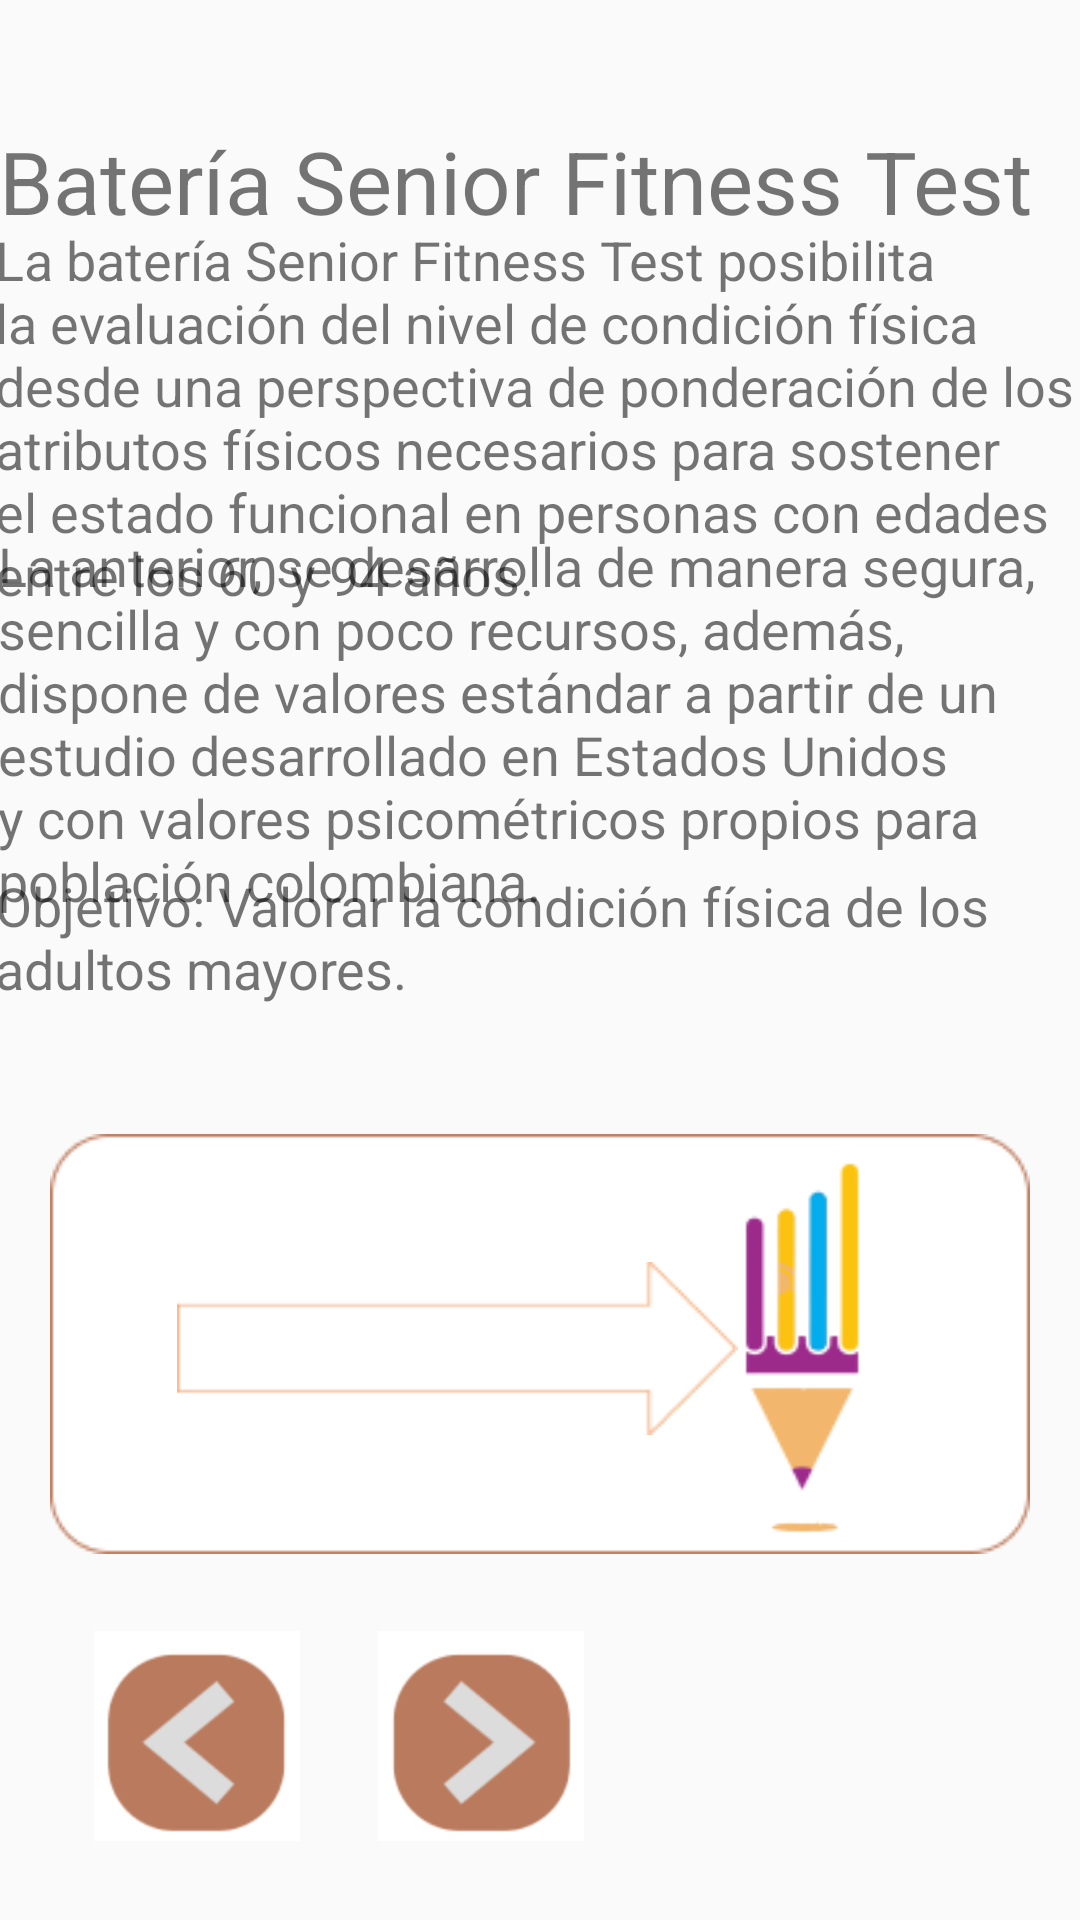

Here is an Android app screen rendered from its layout file. Give the layout XML and the strings, colors and styles it references.
<!-- AndroidManifest.xml: application theme Theme.Design.Light.NoActionBar -->
<!-- res/layout/activity_info_bateria.xml -->
<?xml version="1.0" encoding="utf-8"?>
<androidx.constraintlayout.widget.ConstraintLayout xmlns:android="http://schemas.android.com/apk/res/android"
    xmlns:app="http://schemas.android.com/apk/res-auto"
    xmlns:tools="http://schemas.android.com/tools"
    android:id="@+id/main"
    android:layout_width="match_parent"
    android:layout_height="match_parent"
    tools:context=".info_bateria">

    <TextView
        android:id="@+id/textView6"
        android:layout_width="362dp"
        android:layout_height="45dp"
        android:text="Batería Senior Fitness Test"
        android:textSize="29sp"
        app:layout_constraintBottom_toBottomOf="parent"
        app:layout_constraintEnd_toEndOf="parent"
        app:layout_constraintHorizontal_bias="0.489"
        app:layout_constraintStart_toStartOf="parent"
        app:layout_constraintTop_toTopOf="parent"
        app:layout_constraintVertical_bias="0.069" />

    <ImageButton
        android:id="@+id/imageButtoninfoatras"
        android:layout_width="wrap_content"
        android:layout_height="wrap_content"
        app:layout_constraintBottom_toBottomOf="parent"
        app:layout_constraintEnd_toEndOf="parent"
        android:background="@color/white"
        app:layout_constraintHorizontal_bias="0.107"
        app:layout_constraintStart_toStartOf="parent"
        app:layout_constraintTop_toTopOf="parent"
        app:layout_constraintVertical_bias="0.954"
        app:srcCompat="@mipmap/regresar" />

    <ImageButton
        android:id="@+id/imageButtoninfoseguir"
        android:layout_width="wrap_content"
        android:layout_height="wrap_content"
        app:layout_constraintBottom_toBottomOf="parent"
        app:layout_constraintEnd_toEndOf="parent"
        app:layout_constraintHorizontal_bias="0.433"
        app:layout_constraintStart_toStartOf="parent"
        android:background="@color/white"
        app:layout_constraintTop_toTopOf="parent"
        app:layout_constraintVertical_bias="0.954"
        app:srcCompat="@mipmap/seguir" />

    <TextView
        android:id="@+id/novenotexto"
        android:layout_width="364dp"
        android:layout_height="131dp"
        android:text="La batería Senior Fitness Test posibilita la evaluación del nivel de condición física desde una perspectiva de ponderación de los atributos físicos necesarios para sostener el estado funcional en personas con edades entre los 60 y 94 años."
        android:textSize="18dp"
        app:layout_constraintBottom_toBottomOf="parent"
        app:layout_constraintEnd_toEndOf="parent"
        app:layout_constraintStart_toStartOf="parent"
        app:layout_constraintTop_toTopOf="parent"
        app:layout_constraintVertical_bias="0.146" />

    <TextView
        android:id="@+id/decimotexto"
        android:layout_width="362dp"
        android:layout_height="135dp"
        android:text="La anterior, se desarrolla de manera segura, sencilla y con poco recursos, además, dispone de valores estándar a partir de un estudio desarrollado en Estados Unidos y con valores psicométricos propios para población colombiana."
        android:textSize="18dp"
        app:layout_constraintBottom_toBottomOf="parent"
        app:layout_constraintEnd_toEndOf="parent"
        app:layout_constraintStart_toStartOf="parent"
        app:layout_constraintTop_toTopOf="parent"
        app:layout_constraintVertical_bias="0.349" />

    <TextView
        android:id="@+id/oncetexto"
        android:layout_width="364dp"
        android:layout_height="56dp"
        android:text="Objetivo: Valorar la condición física de los adultos mayores."
        android:textSize="18dp"
        app:layout_constraintBottom_toBottomOf="parent"
        app:layout_constraintEnd_toEndOf="parent"
        app:layout_constraintStart_toStartOf="parent"
        app:layout_constraintTop_toTopOf="parent"
        app:layout_constraintVertical_bias="0.496" />

    <ImageView
        android:id="@+id/cuadroblanco"
        android:layout_width="360dp"
        android:layout_height="140dp"
        app:layout_constraintBottom_toBottomOf="parent"
        app:layout_constraintEnd_toEndOf="parent"
        app:layout_constraintHorizontal_bias="0.473"
        app:layout_constraintStart_toStartOf="parent"
        app:layout_constraintTop_toTopOf="parent"
        app:layout_constraintVertical_bias="0.756"
        app:srcCompat="@mipmap/text_tyc" />

    <ImageView
        android:id="@+id/lapizlogo"
        android:layout_width="75dp"
        android:layout_height="125dp"
        app:layout_constraintBottom_toBottomOf="parent"
        app:layout_constraintEnd_toEndOf="parent"
        app:layout_constraintHorizontal_bias="0.808"
        app:layout_constraintStart_toStartOf="parent"
        app:layout_constraintTop_toTopOf="parent"
        app:layout_constraintVertical_bias="0.75"
        app:srcCompat="@mipmap/lapiz_infobateria" />

    <ImageView
        android:id="@+id/flechalogo"
        android:layout_width="187dp"
        android:layout_height="107dp"
        app:layout_constraintBottom_toBottomOf="parent"
        app:layout_constraintEnd_toEndOf="parent"
        app:layout_constraintHorizontal_bias="0.341"
        app:layout_constraintStart_toStartOf="parent"
        app:layout_constraintTop_toTopOf="parent"
        app:layout_constraintVertical_bias="0.743"
        app:srcCompat="@mipmap/flecha_infobateria" />
</androidx.constraintlayout.widget.ConstraintLayout>
<!-- resources referenced by this layout -->
<resources>
  <color name="white">#FFFFFFFF</color>
  <!-- mipmap flecha_infobateria: png bitmap (mipmap-hdpi, 1027 bytes) -->
  <!-- mipmap lapiz_infobateria: png bitmap (mipmap-hdpi, 3221 bytes) -->
  <!-- mipmap regresar: png bitmap (mipmap-hdpi, 3436 bytes) -->
  <!-- mipmap seguir: png bitmap (mipmap-hdpi, 3495 bytes) -->
  <!-- mipmap text_tyc: png bitmap (mipmap-hdpi, 1723 bytes) -->
</resources>
